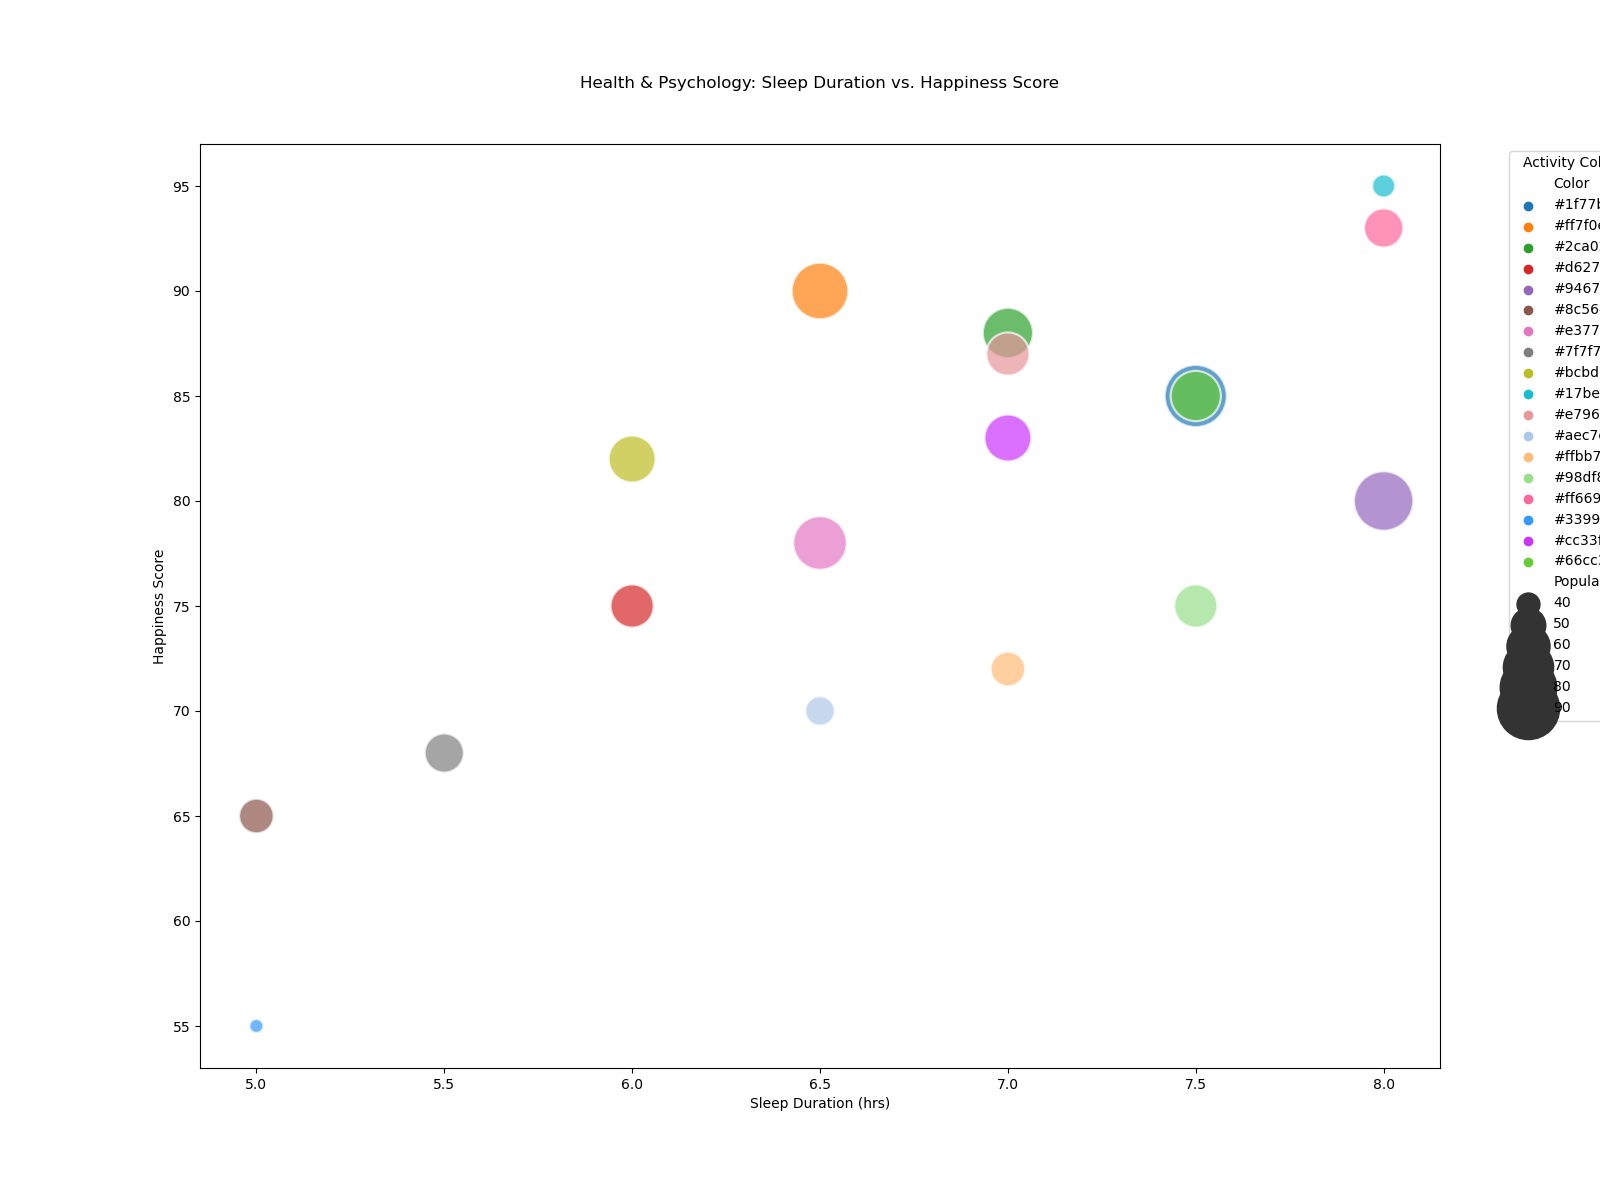

Values plotted in this chart, from the file beside it:
Activity, Sleep Duration (hrs), Happiness Score, Popularity, Color
Running, 7.5, 85, 90, #1f77b4
Yoga, 6.5, 90, 80, #ff7f0e
Cycling, 7, 88, 70, #2ca02c
Swimming, 6, 75, 60, #d62728
Hiking, 8, 80, 85, #9467bd
Weightlifting, 5, 65, 50, #8c564b
Dancing, 6.5, 78, 75, #e377c2
Boxing, 5.5, 68, 55, #7f7f7f
Pilates, 6, 82, 65, #bcbd22
Meditation, 8, 95, 40, #17becf
Walking, 7, 87, 60, #e7969c
Tennis, 6.5, 70, 45, #aec7e8
Basketball, 7, 72, 50, #ffbb78
Soccer, 7.5, 75, 60, #98df8a
Reading, 8, 93, 55, #ff6699
Gaming, 5, 55, 35, #3399ff
Cooking, 7, 83, 65, #cc33ff
Gardening, 7.5, 85, 70, #66cc33
